Image classification data set "LLaVA_CLIP" (Julian075/LLaVA_CLIP on GitHub). Class labels (11): bird, bobcat, cat, coyote, dog, opossum, rabbit, raccoon, rodent, skunk, squirrel.

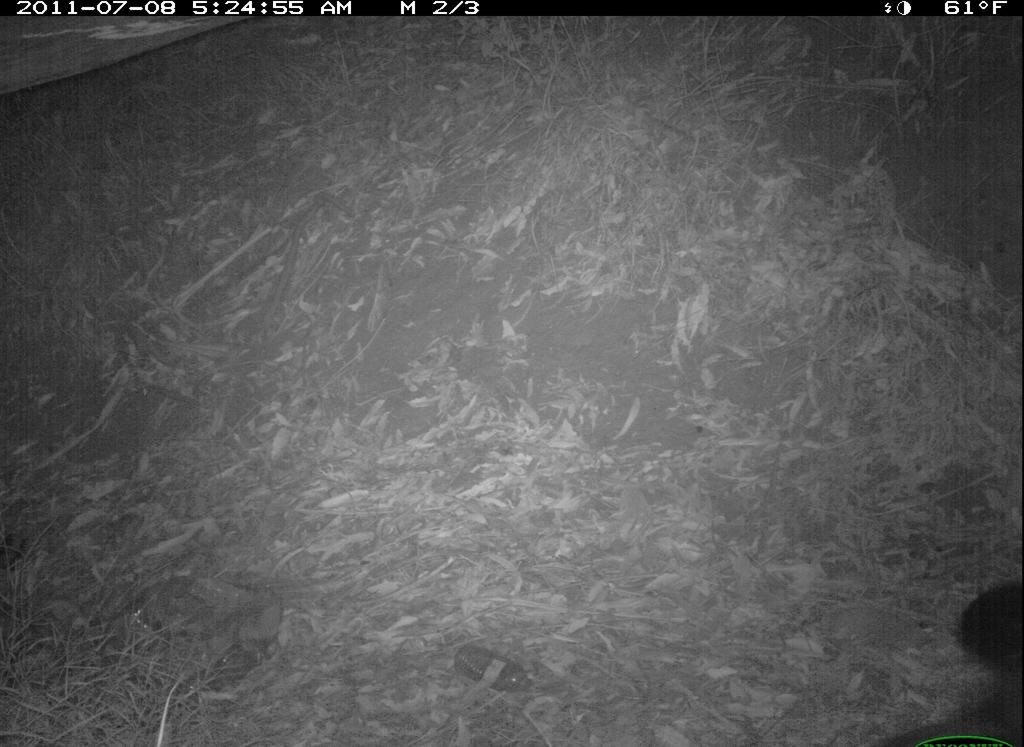
Label: dog

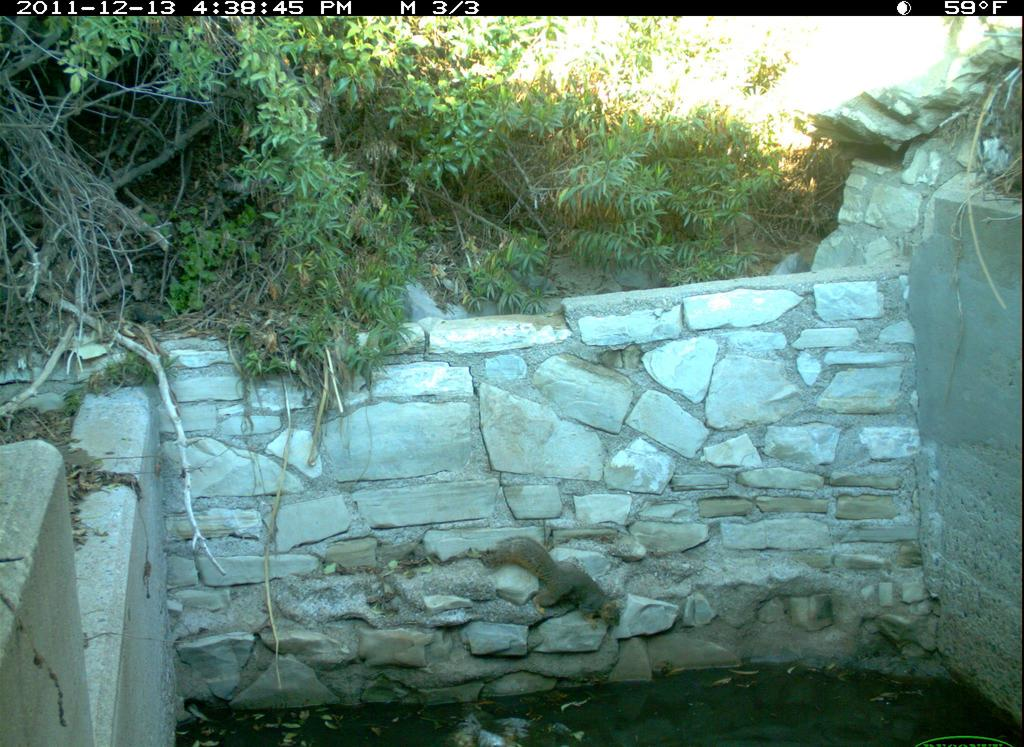
Label: squirrel

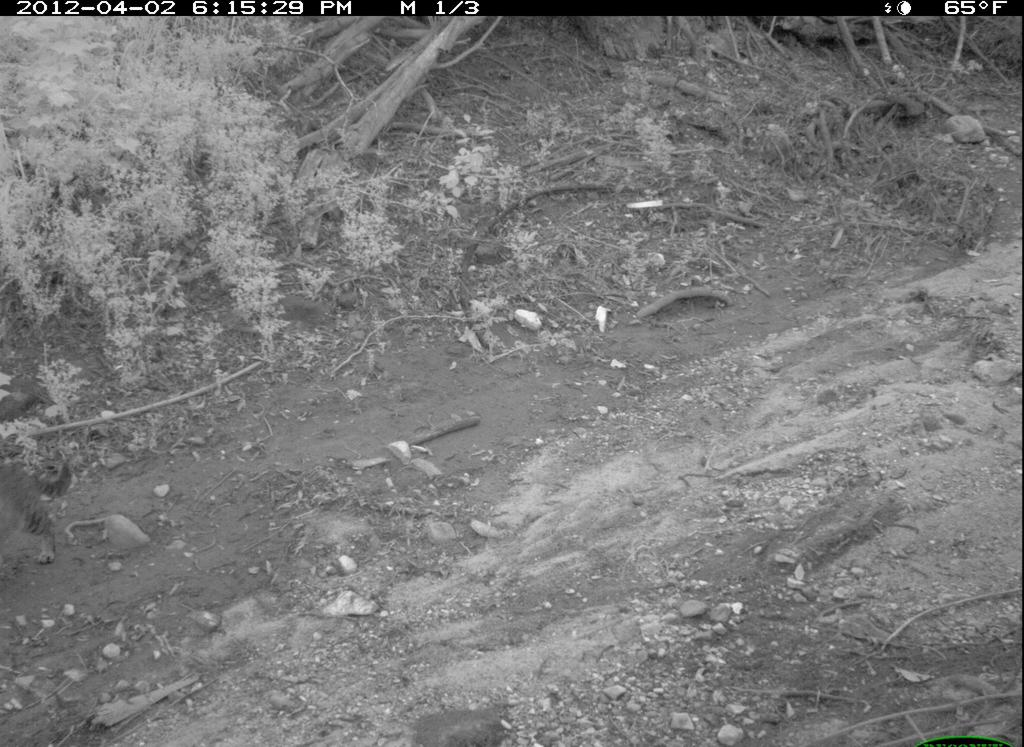
Label: cat

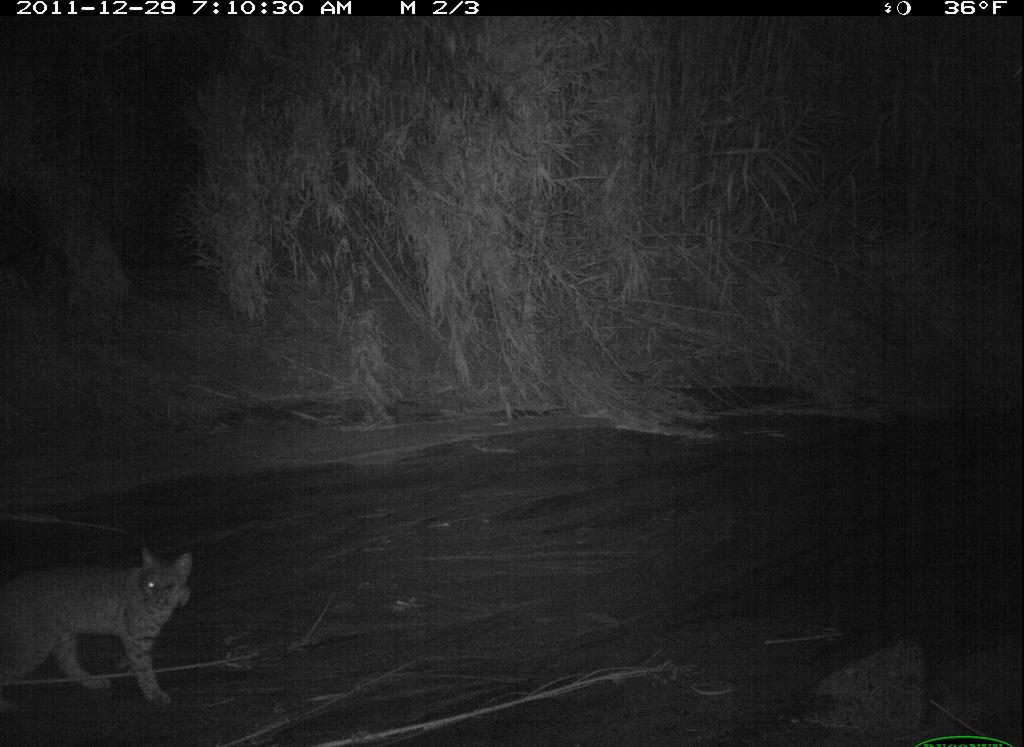
Label: bobcat

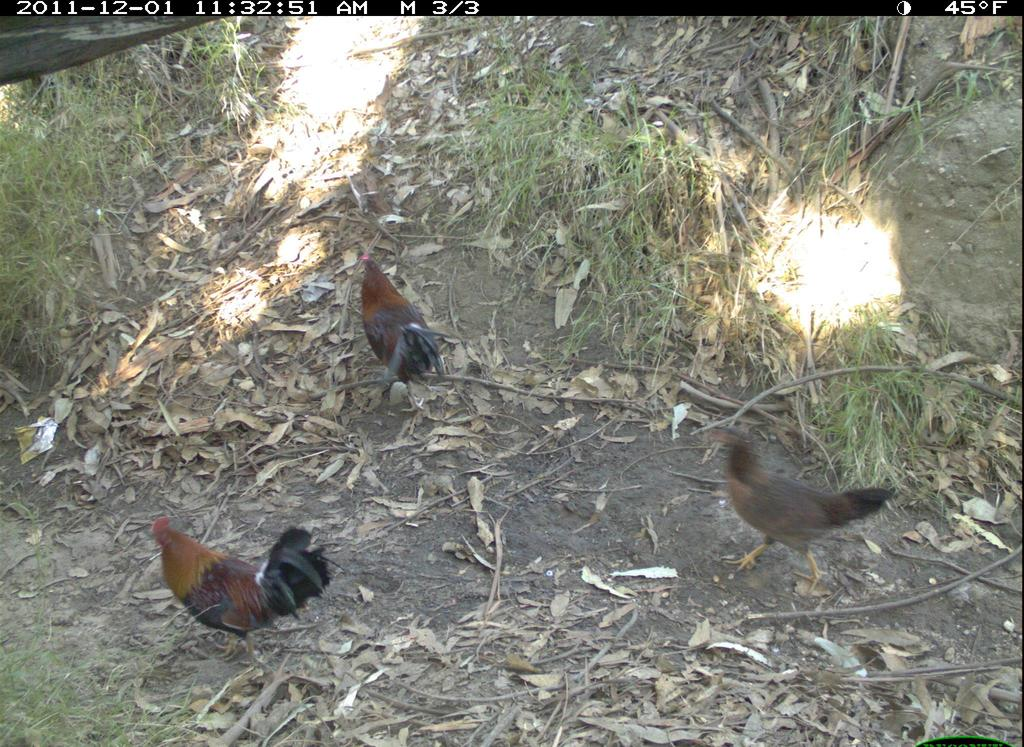
Label: bird

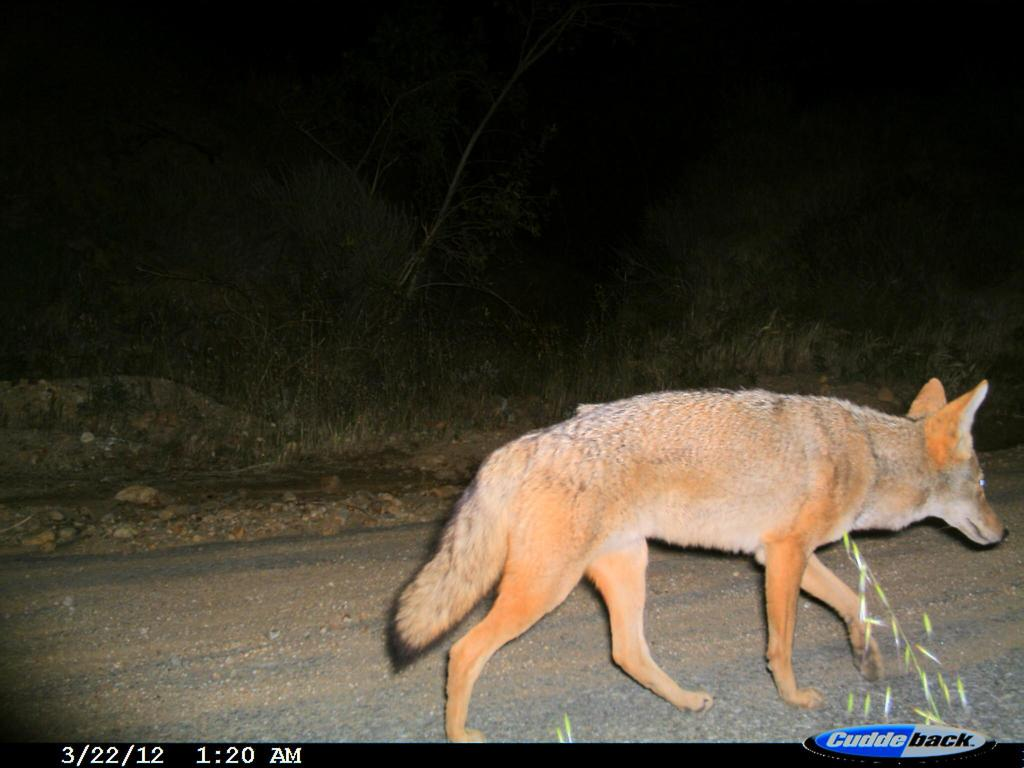
Label: coyote
